2-way image classification set "splitted_data" from GitHub (murtathaalnajjar/pneumonia-AI-detection-school-project); label vocabulary: normal, pneumonia.

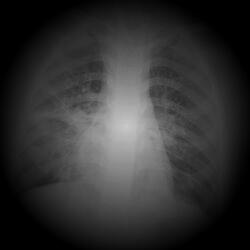
Label: pneumonia

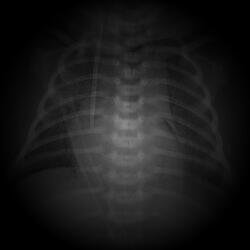
Label: pneumonia

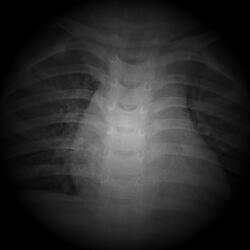
Label: normal

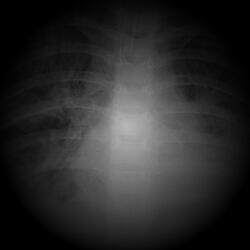
Label: pneumonia

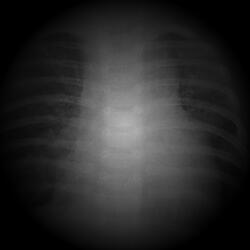
Label: pneumonia

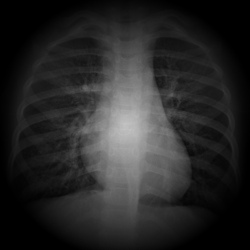
Label: normal
